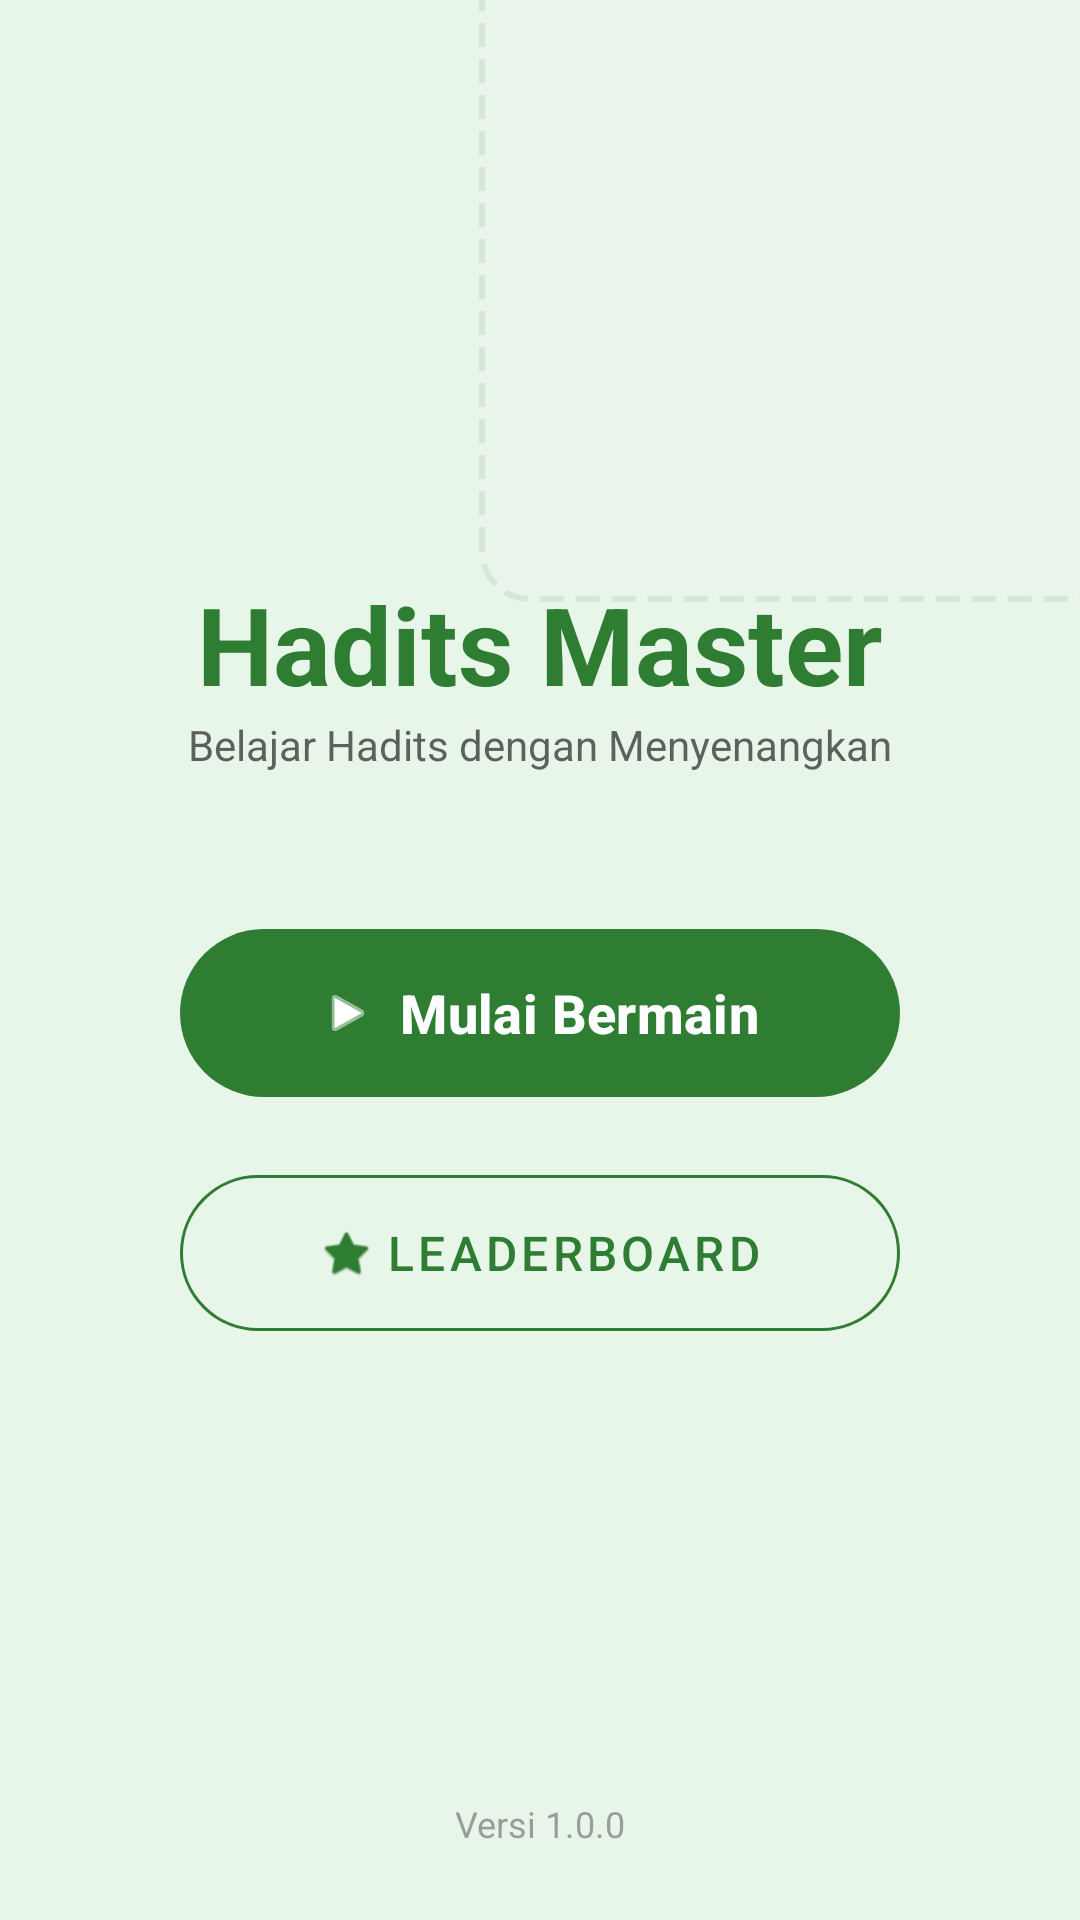

Layout XML and referenced resources for this Android screen:
<!-- AndroidManifest.xml: application theme Theme.MobileHadist -->
<!-- res/layout/activity_home.xml -->
<?xml version="1.0" encoding="utf-8"?>
<androidx.constraintlayout.widget.ConstraintLayout xmlns:android="http://schemas.android.com/apk/res/android"
    xmlns:app="http://schemas.android.com/apk/res-auto"
    xmlns:tools="http://schemas.android.com/tools"
    android:layout_width="match_parent"
    android:layout_height="match_parent"
    android:background="@color/primary_light"
    tools:context=".HomeActivity">

    
    <View
        android:layout_width="300dp"
        android:layout_height="300dp"
        android:alpha="0.1"
        android:background="@drawable/drop_zone_bg"
        app:layout_constraintEnd_toEndOf="parent"
        app:layout_constraintTop_toTopOf="parent"
        android:layout_marginEnd="-100dp"
        android:layout_marginTop="-100dp" />

    <LinearLayout
        android:id="@+id/logo_container"
        android:layout_width="wrap_content"
        android:layout_height="wrap_content"
        android:gravity="center"
        android:orientation="vertical"
        app:layout_constraintBottom_toTopOf="@+id/btn_play"
        app:layout_constraintEnd_toEndOf="parent"
        app:layout_constraintStart_toStartOf="parent"
        app:layout_constraintTop_toTopOf="parent"
        app:layout_constraintVertical_chainStyle="packed">

        <TextView
            android:layout_width="wrap_content"
            android:layout_height="wrap_content"
            android:text="Hadits Master"
            android:textColor="@color/primary_green"
            android:textSize="36sp"
            android:textStyle="bold" />

        <TextView
            android:layout_width="wrap_content"
            android:layout_height="wrap_content"
            android:text="Belajar Hadits dengan Menyenangkan"
            android:textColor="@color/text_dark"
            android:textSize="14sp"
            android:alpha="0.7" />
    </LinearLayout>

    <com.google.android.material.button.MaterialButton
        android:id="@+id/btn_play"
        android:layout_width="240dp"
        android:layout_height="64dp"
        android:layout_marginTop="48dp"
        android:text="Mulai Bermain"
        android:textSize="18sp"
        android:textStyle="bold"
        app:cornerRadius="32dp"
        app:backgroundTint="@color/primary_green"
        app:icon="@android:drawable/ic_media_play"
        app:iconGravity="textStart"
        app:layout_constraintBottom_toTopOf="@+id/btn_leaderboard"
        app:layout_constraintEnd_toEndOf="parent"
        app:layout_constraintStart_toStartOf="parent"
        app:layout_constraintTop_toBottomOf="@id/logo_container" />

    <com.google.android.material.button.MaterialButton
        android:id="@+id/btn_leaderboard"
        style="@style/Widget.MaterialComponents.Button.OutlinedButton"
        android:layout_width="240dp"
        android:layout_height="64dp"
        android:layout_marginTop="16dp"
        android:text="Leaderboard"
        android:textColor="@color/primary_green"
        android:textSize="16sp"
        app:cornerRadius="32dp"
        app:strokeColor="@color/primary_green"
        app:icon="@android:drawable/btn_star_big_on"
        app:iconTint="@color/primary_green"
        app:iconGravity="textStart"
        app:layout_constraintBottom_toBottomOf="parent"
        app:layout_constraintEnd_toEndOf="parent"
        app:layout_constraintStart_toStartOf="parent"
        app:layout_constraintTop_toBottomOf="@id/btn_play" />

    <TextView
        android:layout_width="wrap_content"
        android:layout_height="wrap_content"
        android:layout_marginBottom="24dp"
        android:text="Versi 1.0.0"
        android:textSize="12sp"
        android:alpha="0.5"
        app:layout_constraintBottom_toBottomOf="parent"
        app:layout_constraintEnd_toEndOf="parent"
        app:layout_constraintStart_toStartOf="parent" />

</androidx.constraintlayout.widget.ConstraintLayout>
<!-- resources referenced by this layout -->
<resources>
  <color name="primary_green">#2E7D32</color>
  <color name="primary_light">#E8F5E9</color>
  <color name="text_dark">#212121</color>
  <!-- drawable drop_zone_bg (drawable) -->
  <?xml version="1.0" encoding="utf-8"?>
  <shape xmlns:android="http://schemas.android.com/apk/res/android">
      <solid android:color="@color/drop_zone_bg" />
      <corners android:radius="16dp" />
      <stroke android:width="2dp" android:color="@color/primary_green" android:dashWidth="8dp" android:dashGap="4dp" />
  </shape>
  <style name="Theme.MobileHadist" parent="Base.Theme.MobileHadist" />
  <color name="drop_zone_bg">#F5F5F5</color>
  <style name="Base.Theme.MobileHadist" parent="Theme.Material3.DayNight.NoActionBar">
          
          
      </style>
</resources>
